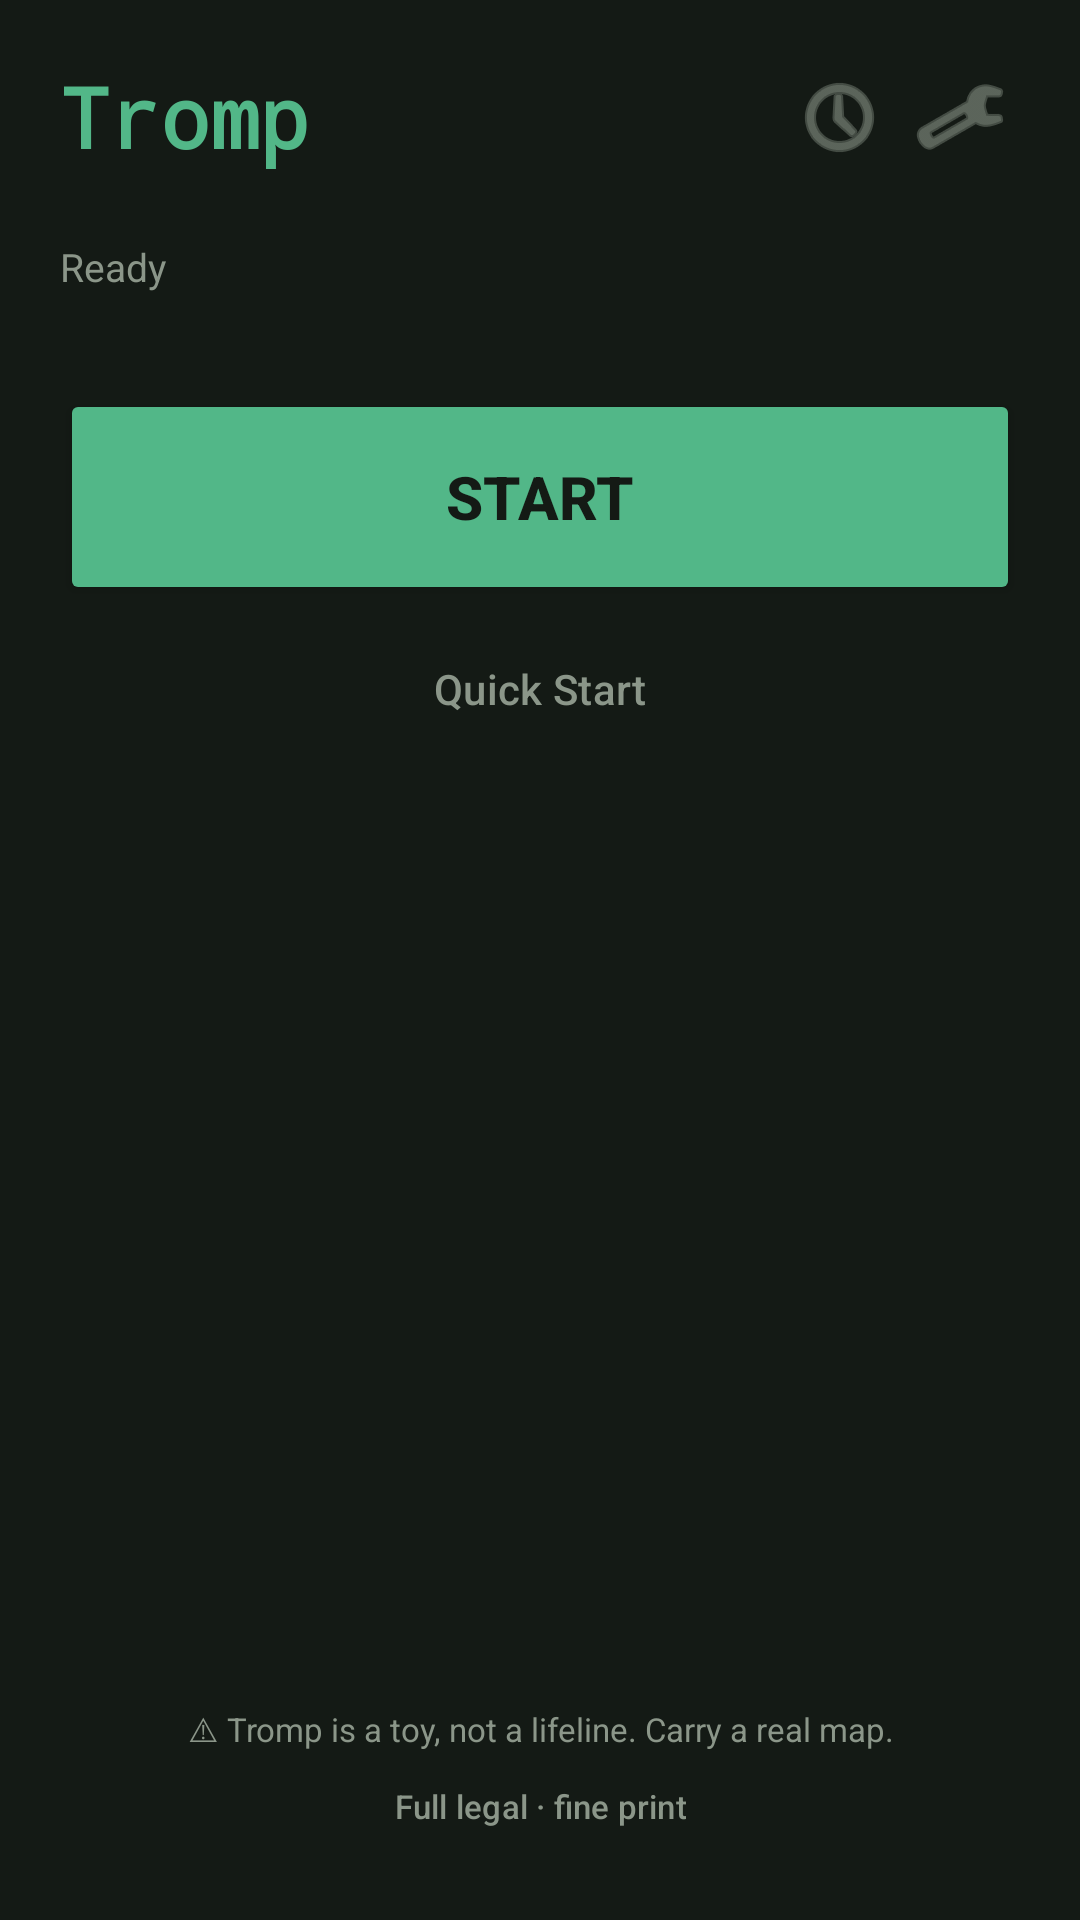

Reconstruct the res/layout file that produces this screen, plus the resources it refers to.
<!-- AndroidManifest.xml: application theme Theme.Tromp -->
<!-- res/layout/activity_main.xml -->
<?xml version="1.0" encoding="utf-8"?>
<androidx.constraintlayout.widget.ConstraintLayout xmlns:android="http://schemas.android.com/apk/res/android"
    xmlns:app="http://schemas.android.com/apk/res-auto"
    android:layout_width="match_parent"
    android:layout_height="match_parent"
    android:padding="20dp"
    android:background="@color/bg_base">

    <TextView
        android:id="@+id/txtTitle"
        android:layout_width="0dp"
        android:layout_height="wrap_content"
        android:text="@string/app_name"
        android:textColor="@color/primary"
        android:textSize="28sp"
        android:textStyle="bold"
        android:fontFamily="monospace"
        app:layout_constraintTop_toTopOf="parent"
        app:layout_constraintStart_toStartOf="parent"
        app:layout_constraintEnd_toStartOf="@id/btnHistory" />

    <ImageButton
        android:id="@+id/btnHistory"
        android:layout_width="40dp"
        android:layout_height="40dp"
        android:src="@android:drawable/ic_menu_recent_history"
        android:background="?attr/selectableItemBackgroundBorderless"
        android:contentDescription="History"
        app:tint="@color/text_secondary"
        app:layout_constraintTop_toTopOf="@id/txtTitle"
        app:layout_constraintBottom_toBottomOf="@id/txtTitle"
        app:layout_constraintEnd_toStartOf="@id/btnSettings" />

    <ImageButton
        android:id="@+id/btnSettings"
        android:layout_width="40dp"
        android:layout_height="40dp"
        android:src="@android:drawable/ic_menu_preferences"
        android:background="?attr/selectableItemBackgroundBorderless"
        android:contentDescription="Settings"
        app:tint="@color/text_secondary"
        app:layout_constraintTop_toTopOf="@id/txtTitle"
        app:layout_constraintBottom_toBottomOf="@id/txtTitle"
        app:layout_constraintEnd_toEndOf="parent" />

    <TextView
        android:id="@+id/txtVersion"
        android:layout_width="wrap_content"
        android:layout_height="wrap_content"
        android:textColor="@color/text_secondary"
        android:textSize="11sp"
        android:fontFamily="monospace"
        app:layout_constraintTop_toBottomOf="@id/txtTitle"
        app:layout_constraintStart_toStartOf="parent" />

    <TextView
        android:id="@+id/txtStatus"
        android:layout_width="match_parent"
        android:layout_height="wrap_content"
        android:text="@string/status_idle"
        android:textColor="@color/text_secondary"
        android:textSize="13sp"
        android:layout_marginTop="8dp"
        app:layout_constraintTop_toBottomOf="@id/txtVersion"
        app:layout_constraintStart_toStartOf="parent" />

    <Button
        android:id="@+id/btnStart"
        android:layout_width="match_parent"
        android:layout_height="72dp"
        android:layout_marginTop="32dp"
        android:text="@string/action_start"
        android:textSize="20sp"
        android:textStyle="bold"
        android:backgroundTint="@color/primary"
        android:textColor="@color/bg_base"
        app:layout_constraintTop_toBottomOf="@id/txtStatus"
        app:layout_constraintStart_toStartOf="parent"
        app:layout_constraintEnd_toEndOf="parent" />

    <com.google.android.material.button.MaterialButton
        android:id="@+id/btnQuickStart"
        style="@style/Widget.Material3.Button.TextButton"
        android:layout_width="match_parent"
        android:layout_height="wrap_content"
        android:layout_marginTop="4dp"
        android:text="@string/action_quick_start"
        android:textSize="14sp"
        android:textColor="@color/text_secondary"
        app:layout_constraintTop_toBottomOf="@id/btnStart"
        app:layout_constraintStart_toStartOf="parent"
        app:layout_constraintEnd_toEndOf="parent" />

    <TextView
        android:id="@+id/txtAcquiringBanner"
        android:layout_width="match_parent"
        android:layout_height="wrap_content"
        android:layout_marginTop="16dp"
        android:padding="12dp"
        android:background="@color/primary"
        android:textColor="@color/bg_base"
        android:textSize="13sp"
        android:gravity="center"
        android:text="@string/acquiring_banner"
        android:visibility="gone"
        app:layout_constraintTop_toBottomOf="@id/btnQuickStart"
        app:layout_constraintStart_toStartOf="parent"
        app:layout_constraintEnd_toEndOf="parent" />

    <TextView
        android:id="@+id/txtLegalNote"
        android:layout_width="match_parent"
        android:layout_height="wrap_content"
        android:text="@string/legal_note_short"
        android:textColor="@color/text_secondary"
        android:textSize="11sp"
        android:gravity="center"
        android:paddingHorizontal="16dp"
        app:layout_constraintBottom_toTopOf="@id/btnLegal"
        app:layout_constraintStart_toStartOf="parent"
        app:layout_constraintEnd_toEndOf="parent" />

    <com.google.android.material.button.MaterialButton
        android:id="@+id/btnLegal"
        style="@style/Widget.Material3.Button.TextButton"
        android:layout_width="wrap_content"
        android:layout_height="wrap_content"
        android:text="@string/legal_note_button"
        android:textSize="11sp"
        android:textColor="@color/text_secondary"
        android:minHeight="36dp"
        app:layout_constraintBottom_toBottomOf="parent"
        app:layout_constraintStart_toStartOf="parent"
        app:layout_constraintEnd_toEndOf="parent" />

</androidx.constraintlayout.widget.ConstraintLayout>
<!-- resources referenced by this layout -->
<resources>
  <color name="bg_base">#141A15</color>
  <color name="primary">#52B788</color>
  <color name="text_secondary">#8B9689</color>
  <string name="acquiring_banner">Acquiring GPS — start point will be set when first fix arrives.</string>
  <string name="action_quick_start">Quick Start</string>
  <string name="action_start">START</string>
  <string name="app_name">Tromp</string>
  <string name="legal_note_button">Full legal · fine print</string>
  <string name="legal_note_short">⚠ Tromp is a toy, not a lifeline. Carry a real map.</string>
  <string name="status_idle">Ready</string>
  <style name="Theme.Tromp" parent="Theme.Material3.Dark.NoActionBar">
          <item name="colorPrimary">@color/primary</item>
          <item name="colorPrimaryVariant">@color/primary_dark</item>
          <item name="colorOnPrimary">@color/bg_base</item>
          <item name="colorSecondary">@color/accent</item>
          <item name="colorOnSecondary">@color/bg_base</item>
          <item name="android:colorBackground">@color/bg_base</item>
          <item name="colorSurface">@color/bg_surface</item>
          <item name="colorOnSurface">@color/text_primary</item>
          <item name="colorError">@color/warning</item>
          <item name="android:statusBarColor" tools:targetApi="l">@color/bg_base</item>
          <item name="android:navigationBarColor">@color/bg_base</item>
          <item name="android:windowLightStatusBar">false</item>
      </style>
  <color name="primary_dark">#2D6A4F</color>
  <color name="accent">#E8A33D</color>
  <color name="bg_surface">#1F2A22</color>
  <color name="text_primary">#E8EDE4</color>
  <color name="warning">#C85450</color>
</resources>
